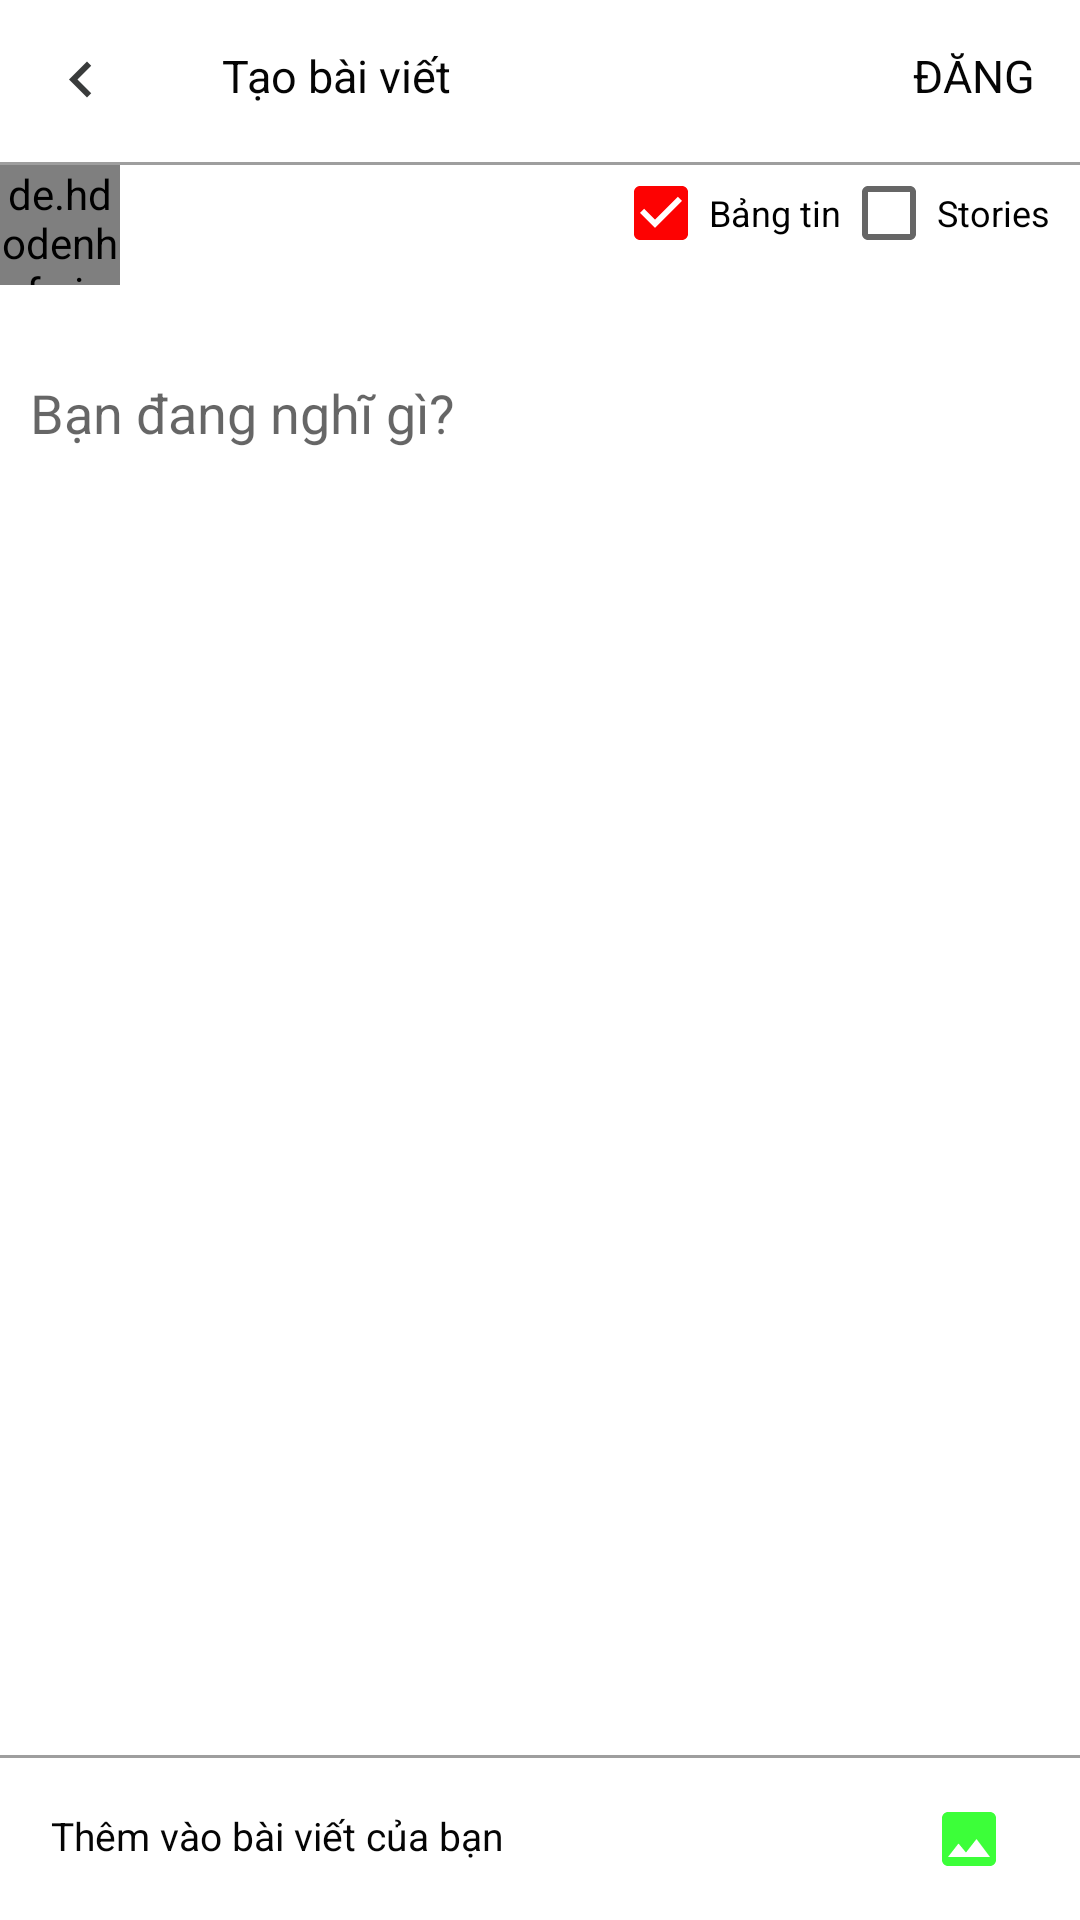

Layout XML and referenced resources for this Android screen:
<!-- AndroidManifest.xml: application theme AppTheme -->
<!-- res/layout/activity_news.xml -->
<?xml version="1.0" encoding="utf-8"?>
<RelativeLayout
    android:background="@color/white"
    xmlns:android="http://schemas.android.com/apk/res/android"
    xmlns:app="http://schemas.android.com/apk/res-auto"
    xmlns:tools="http://schemas.android.com/tools"
    android:layout_width="match_parent"
    android:layout_height="match_parent"
    tools:context=".activity.NewsActivity">
    <RelativeLayout
        android:id="@+id/view1"
        android:padding="5dp"
        android:layout_width="match_parent"
        android:layout_height="wrap_content">
        <ImageButton
            android:padding="10dp"
            android:id="@+id/backNews"
            android:background="?attr/actionBarItemBackground"
            android:src="@drawable/ic_back_black"
            android:layout_width="wrap_content"
            android:layout_height="wrap_content" />
        <TextView
            android:padding="10dp"
            android:textColor="@color/black"
            android:layout_marginEnd="20dp"
            android:layout_toStartOf="@+id/tvDang"
            android:textSize="15sp"
            android:layout_marginStart="15dp"
            android:layout_toEndOf="@+id/backNews"
            android:text="Tạo bài viết"
            android:layout_width="match_parent"
            android:layout_height="wrap_content" />
        <TextView
           android:layout_margin="10dp"
            android:textColor="@color/black"
            android:layout_marginEnd="5dp"
            android:id="@+id/tvDang"
            android:textSize="15sp"
            android:textAllCaps="true"
            android:text="Đăng"
            android:layout_alignParentEnd="true"
            android:layout_width="wrap_content"
            android:layout_height="wrap_content" />

    </RelativeLayout>
    <FrameLayout
        android:layout_below="@+id/view1"
        android:id="@+id/view2"
        android:background="#9E9E9E"
        android:layout_width="match_parent"
        android:layout_height="1dp"/>
    <RelativeLayout
        android:layout_below="@id/view2"
        android:id="@+id/view3"
        android:layout_width="match_parent"
        android:layout_height="wrap_content">
        <de.hdodenhof.circleimageview.CircleImageView
            android:id="@+id/avtTongLao"
            android:layout_width="40dp"
            android:src="@mipmap/deptonglao2"
            android:layout_height="40dp" />
        <TextView
            android:id="@+id/nameTonglao"
            android:textColor="@color/black"
            android:padding="10dp"
            android:layout_toEndOf="@+id/avtTongLao"
            android:textStyle="bold"
            android:textSize="15sp"
            android:layout_width="wrap_content"
            android:layout_height="wrap_content" />

       <LinearLayout
           android:layout_marginEnd="10dp"
           android:orientation="horizontal"
           android:layout_alignParentEnd="true"
           android:layout_width="wrap_content"
           android:layout_height="wrap_content">
           <CheckBox
               android:checked="true"
               android:textAppearance="?android:attr/textAppearanceLarge"
               android:id="@+id/checkNewfeed"
               android:layout_width="wrap_content"
               android:layout_height="wrap_content"
               android:text="Bảng tin"
               android:textSize="12sp" />
           <CheckBox
               android:textAppearance="?android:attr/textAppearanceLarge"
               android:id="@+id/checkStory"
               android:textSize="12sp"
               android:text="Stories"
               android:layout_width="wrap_content"
               android:layout_height="wrap_content" />
       </LinearLayout>

    </RelativeLayout>
    <EditText
        android:inputType="textCapSentences"
        android:textStyle="normal"
        android:textColor="@color/black"
        android:layout_marginBottom="5dp"
        android:layout_below="@id/view3"
        android:id="@+id/inputNews"
        android:hint="Bạn đang nghĩ gì?"
        android:paddingEnd="20dp"
        android:paddingStart="10dp"
        android:paddingBottom="30dp"
        android:paddingTop="30dp"
        android:background="@drawable/bg_10"
        android:layout_width="match_parent"
        android:layout_height="wrap_content" />

    <RelativeLayout
        android:visibility="gone"
        android:layout_below="@id/inputNews"
        android:id="@+id/view4"
        android:orientation="horizontal"
        android:layout_width="wrap_content"
        android:layout_height="wrap_content">
        <FrameLayout
            android:id="@+id/view41"
            android:background="#9E9E9E"
            android:layout_width="match_parent"
            android:layout_height="1dp"/>

        <ImageView
            android:id="@+id/imageInput"
            android:layout_width="match_parent"
            android:layout_height="350dp"
            />
        <ImageButton
            android:id="@+id/btnClearImage"
            android:padding="10dp"
            android:layout_marginTop="10dp"
            android:background="@drawable/bg_4"
            android:src="@drawable/ic_clear_black_24dp"
            android:layout_width="wrap_content"
            android:layout_height="wrap_content" />
    </RelativeLayout>
    <FrameLayout
        android:layout_above="@+id/view5"
        android:background="#9E9E9E"
        android:layout_width="match_parent"
        android:layout_height="1dp"/>
    <RelativeLayout
        android:background="#fff"
        android:padding="7dp"
        android:layout_alignParentBottom="true"
        android:id="@+id/view5"
        android:layout_gravity="center"
        android:gravity="center"
        android:layout_width="match_parent"
        android:layout_height="wrap_content">
        <TextView
            android:layout_marginEnd="20dp"
            android:layout_toStartOf="@+id/view88"
            android:padding="10dp"
            android:textSize="13sp"
            android:textColor="@color/black"
            android:text="Thêm vào bài viết của bạn"
            android:layout_width="match_parent"
            android:layout_height="wrap_content" />
      <LinearLayout
          android:gravity="center"
          android:layout_alignParentEnd="true"
          android:id="@+id/view88"
          android:layout_width="60dp"
          android:layout_height="wrap_content">
          <ImageButton
              android:padding="10dp"
              android:id="@+id/btnImageNew"
              android:background="?attr/selectableItemBackground"
              android:layout_alignParentEnd="true"
              android:src="@drawable/ic_image_24dp"
              android:layout_width="40dp"
              android:layout_height="40dp" />
      </LinearLayout>
    </RelativeLayout>


</RelativeLayout>
<!-- resources referenced by this layout -->
<resources>
  <color name="black">#050505</color>
  <color name="white">#FFFFFF</color>
  <!-- drawable bg_10 (drawable) -->
  <shape xmlns:android="http://schemas.android.com/apk/res/android"
      android:shape="rectangle">
      <gradient
          android:type="linear"
          android:startColor="#fff"
          android:endColor="#fff"
          android:angle="270"/>
      <solid android:color="@color/white"/>
      <corners android:radius="1dp"
          />
      <stroke  android:width="1dp"
          android:color="@color/white"/>
  </shape>
  <!-- drawable bg_4 (drawable) -->
  <?xml version="1.0" encoding="utf-8"?>
  <shape xmlns:android="http://schemas.android.com/apk/res/android">
      <corners
  
          android:radius="100dp"/>
      <stroke
          android:width="1dp"
          android:color="#9F333333"/>
      <solid android:color="#77FAFAFA"/>
  </shape>
  <!-- drawable ic_back_black (drawable-anydpi) -->
  <vector xmlns:android="http://schemas.android.com/apk/res/android"
      android:width="24dp"
      android:height="24dp"
      android:viewportWidth="24"
      android:viewportHeight="24"
      android:tint="#393B3B">
      <path
          android:fillColor="#FF000000"
          android:pathData="M15.41,16.09l-4.58,-4.59 4.58,-4.59L14,5.5l-6,6 6,6z"/>
  </vector>
  <!-- drawable ic_clear_black_24dp (drawable) -->
  <vector android:height="24dp" android:tint="#464949"
      android:viewportHeight="24.0" android:viewportWidth="24.0"
      android:width="24dp" xmlns:android="http://schemas.android.com/apk/res/android">
      <path android:fillColor="#FF000000" android:pathData="M19,6.41L17.59,5 12,10.59 6.41,5 5,6.41 10.59,12 5,17.59 6.41,19 12,13.41 17.59,19 19,17.59 13.41,12z"/>
  </vector>
  <!-- drawable ic_image_24dp (drawable) -->
  <vector android:height="24dp" android:tint="#3CFF39"
      android:viewportHeight="24.0" android:viewportWidth="24.0"
      android:width="24dp" xmlns:android="http://schemas.android.com/apk/res/android">
      <path android:fillColor="#FF000000" android:pathData="M21,19V5c0,-1.1 -0.9,-2 -2,-2H5c-1.1,0 -2,0.9 -2,2v14c0,1.1 0.9,2 2,2h14c1.1,0 2,-0.9 2,-2zM8.5,13.5l2.5,3.01L14.5,12l4.5,6H5l3.5,-4.5z"/>
  </vector>
  <!-- mipmap deptonglao2: jpg bitmap (mipmap-hdpi, 57045 bytes) -->
  <style name="AppTheme" parent="Theme.AppCompat.Light.NoActionBar">
          
          <item name="colorPrimary">@color/greenblue</item>
          <item name="colorPrimaryDark">@color/greenblue</item>
          <item name="colorAccent">@color/red</item>
      </style>
  <color name="greenblue">#00FDE7</color>
  <color name="red">#FD0202</color>
</resources>
